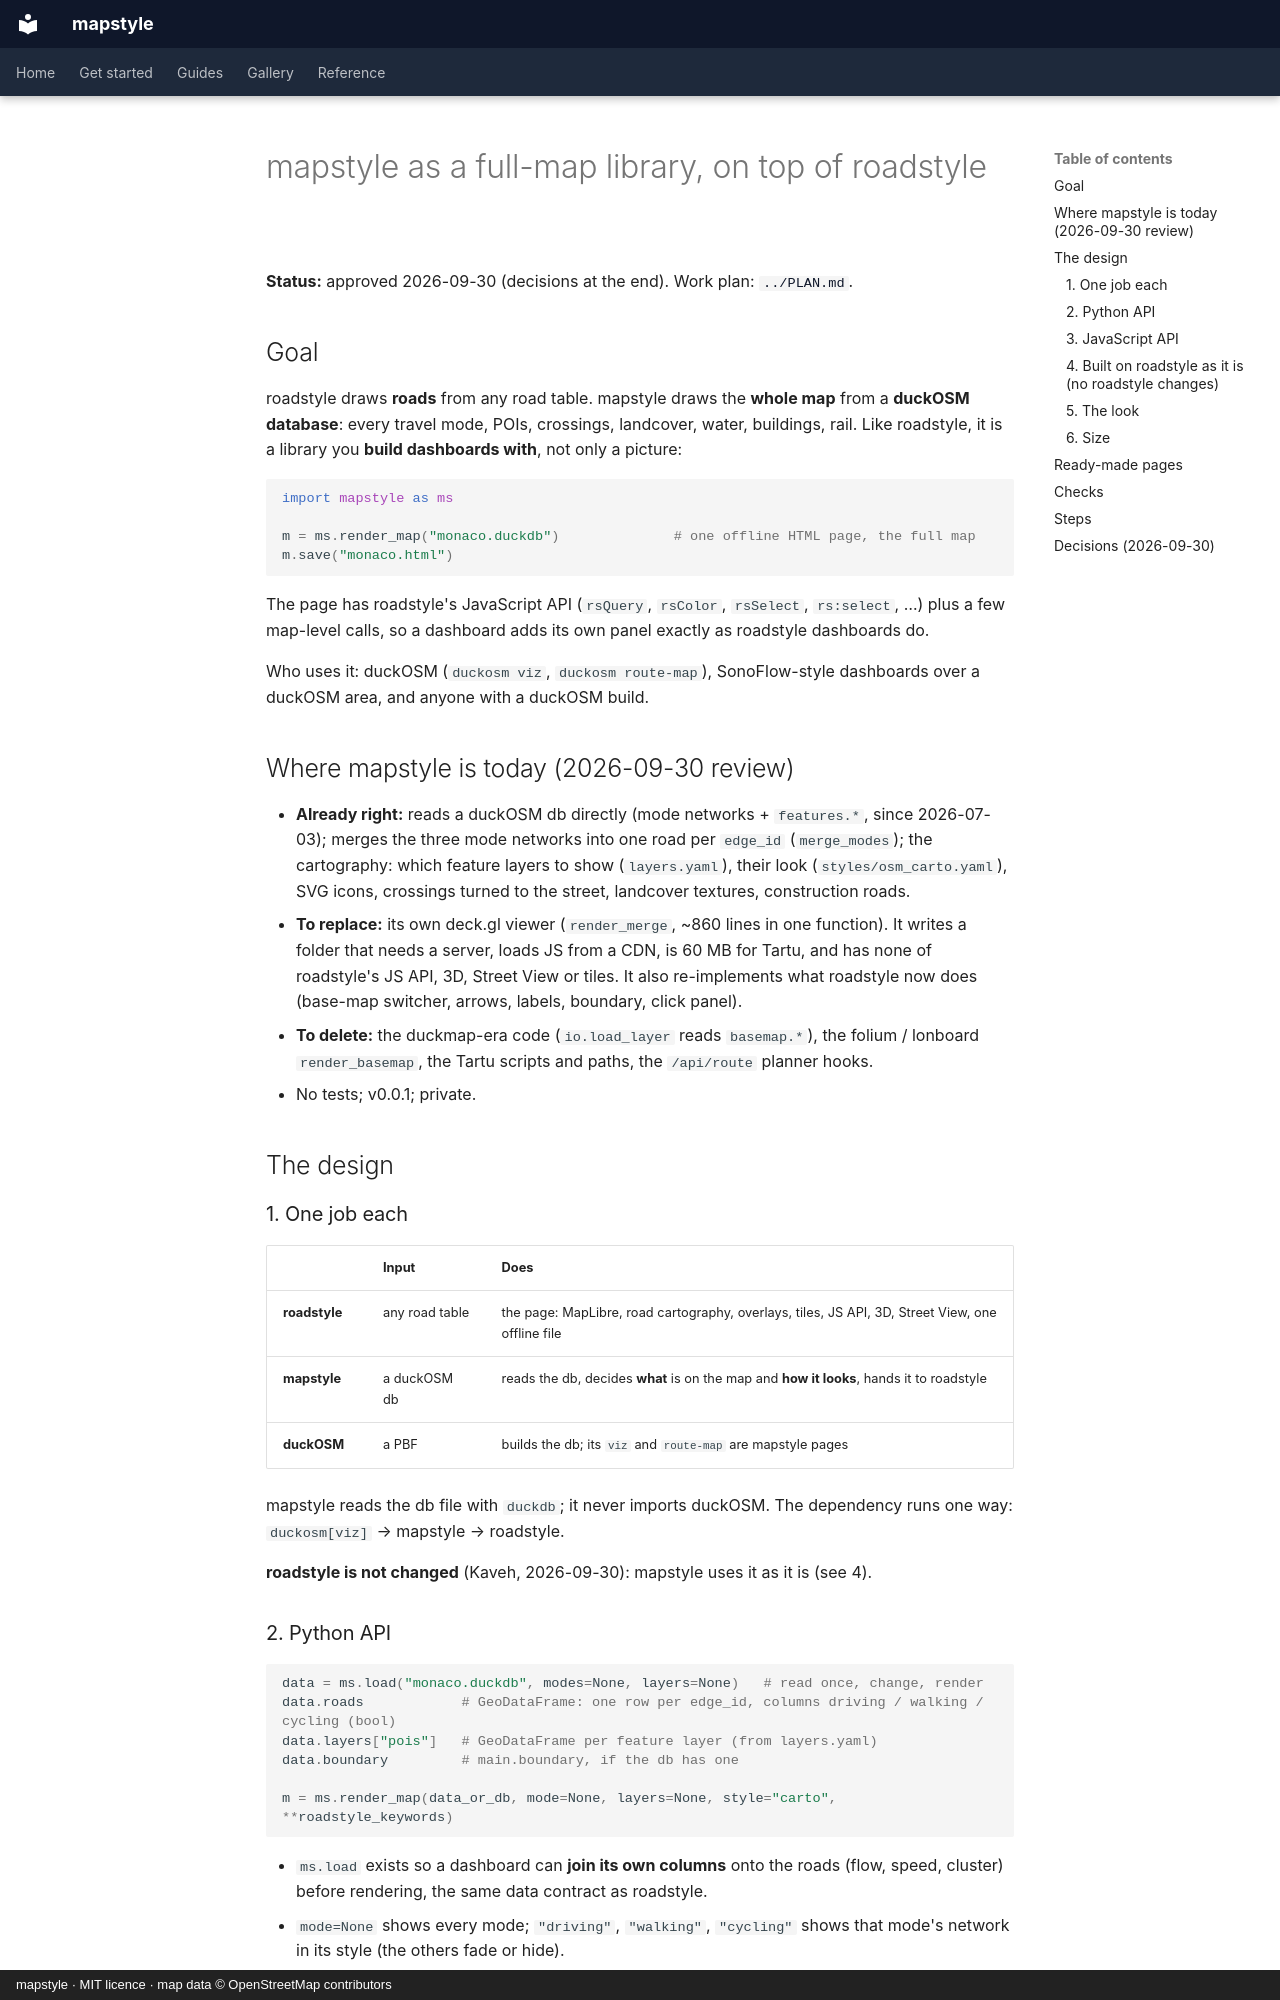

repository: Khoshkhah/mapstyle · page: design/full_map_library/index.html · generator: mkdocs · copyright: mapstyle · MIT licence · map data © OpenStreetMap contributors

# mapstyle as a full-map library, on top of roadstyle

**Status:** approved 2026-09-30 (decisions at the end). Work plan: [`../PLAN.md`](../PLAN.md).

## Goal

roadstyle draws **roads** from any road table. mapstyle draws the **whole map** from a **duckOSM
database**: every travel mode, POIs, crossings, landcover, water, buildings, rail. Like roadstyle, it
is a library you **build dashboards with**, not only a picture:

```python
import mapstyle as ms

m = ms.render_map("monaco.duckdb")              # one offline HTML page, the full map
m.save("monaco.html")
```

The page has roadstyle's JavaScript API (`rsQuery`, `rsColor`, `rsSelect`, `rs:select`, …) plus a
few map-level calls, so a dashboard adds its own panel exactly as roadstyle dashboards do.

Who uses it: duckOSM (`duckosm viz`, `duckosm route-map`), SonoFlow-style dashboards over a duckOSM
area, and anyone with a duckOSM build.

## Where mapstyle is today (2026-09-30 review)

- **Already right:** reads a duckOSM db directly (mode networks + `features.*`, since 2026-07-03);
  merges the three mode networks into one road per `edge_id` (`merge_modes`); the cartography: which
  feature layers to show (`layers.yaml`), their look (`styles/osm_carto.yaml`), SVG icons, crossings
  turned to the street, landcover textures, construction roads.
- **To replace:** its own deck.gl viewer (`render_merge`, ~860 lines in one function). It writes a
  folder that needs a server, loads JS from a CDN, is 60 MB for Tartu, and has none of roadstyle's JS
  API, 3D, Street View or tiles. It also re-implements what roadstyle now does (base-map switcher,
  arrows, labels, boundary, click panel).
- **To delete:** the duckmap-era code (`io.load_layer` reads `basemap.*`), the folium / lonboard
  `render_basemap`, the Tartu scripts and paths, the `/api/route` planner hooks.
- No tests; v0.0.1; private.

## The design

### 1. One job each

| | Input | Does |
|---|---|---|
| **roadstyle** | any road table | the page: MapLibre, road cartography, overlays, tiles, JS API, 3D, Street View, one offline file |
| **mapstyle** | a duckOSM db | reads the db, decides **what** is on the map and **how it looks**, hands it to roadstyle |
| **duckOSM** | a PBF | builds the db; its `viz` and `route-map` are mapstyle pages |

mapstyle reads the db file with `duckdb`; it never imports duckOSM. The dependency runs one way:
`duckosm[viz]` → mapstyle → roadstyle.

**roadstyle is not changed** (Kaveh, 2026-09-30): mapstyle uses it as it is (see 4).
